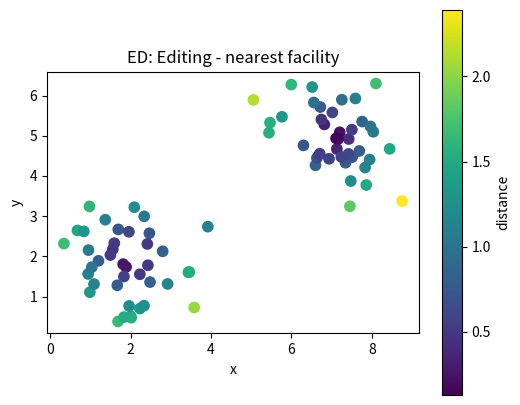
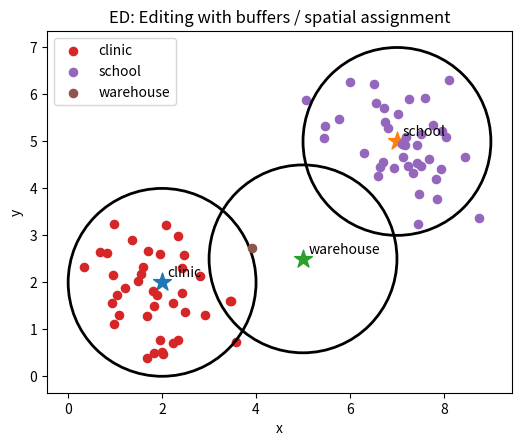

Write Python code to recreate these figures, in order.
# Shared setup for browser-friendly geospatial examples.
# These notebooks avoid heavy compiled GIS dependencies so they run well in JupyterLite/Pyodide.
import math
import random
from collections import defaultdict, deque
import numpy as np
import pandas as pd
import matplotlib.pyplot as plt

random.seed(7)
np.random.seed(7)

def make_points(n=60, centers=((2, 2), (7, 5)), spread=0.85):
    """Create clustered x/y observations with simple attributes."""
    pts = []
    for i in range(n):
        cx, cy = centers[i % len(centers)]
        x = np.random.normal(cx, spread)
        y = np.random.normal(cy, spread)
        pts.append({'id': i, 'x': x, 'y': y, 'group': chr(65 + (i % len(centers))), 'value': 10 + 2*x + y + np.random.normal(0, 1)})
    return pd.DataFrame(pts)

def grid_surface(nx=80, ny=60):
    """Synthetic elevation-like raster with hills and noise."""
    x = np.linspace(0, 10, nx)
    y = np.linspace(0, 8, ny)
    X, Y = np.meshgrid(x, y)
    Z = 70*np.exp(-((X-3.0)**2 + (Y-5.5)**2)/5.0) + 45*np.exp(-((X-7.5)**2 + (Y-2.5)**2)/3.0)
    Z += 4*np.sin(X*1.7) + 3*np.cos(Y*2.1)
    return X, Y, Z

def plot_points(df, title='Point layer', value_col='value'):
    fig, ax = plt.subplots(figsize=(6, 5))
    s = ax.scatter(df['x'], df['y'], c=df[value_col], s=55)
    ax.set_title(title)
    ax.set_xlabel('x')
    ax.set_ylabel('y')
    ax.set_aspect('equal', adjustable='box')
    fig.colorbar(s, ax=ax, label=value_col)
    plt.show()

def plot_raster(Z, title='Raster surface'):
    fig, ax = plt.subplots(figsize=(6, 5))
    im = ax.imshow(Z, origin='lower', extent=[0, 10, 0, 8])
    ax.set_title(title)
    ax.set_xlabel('x')
    ax.set_ylabel('y')
    fig.colorbar(im, ax=ax)
    plt.show()

def distance(a, b):
    return math.hypot(a[0]-b[0], a[1]-b[1])

def nearest_neighbor(df, facilities):
    rows = []
    for _, r in df.iterrows():
        dists = [(name, distance((r.x, r.y), xy)) for name, xy in facilities.items()]
        name, d = min(dists, key=lambda t: t[1])
        rows.append((name, d))
    out = df.copy()
    out['nearest'] = [r[0] for r in rows]
    out['distance'] = [r[1] for r in rows]
    return out

def moving_average_2d(A, radius=1):
    B = np.zeros_like(A, dtype=float)
    for i in range(A.shape[0]):
        for j in range(A.shape[1]):
            r0, r1 = max(0, i-radius), min(A.shape[0], i+radius+1)
            c0, c1 = max(0, j-radius), min(A.shape[1], j+radius+1)
            B[i, j] = A[r0:r1, c0:c1].mean()
    return B


# ED: Editing mini-lab
points = make_points(80)
facilities = {'clinic': (2, 2), 'school': (7, 5), 'warehouse': (5, 2.5)}
assigned = nearest_neighbor(points, facilities)
plot_points(assigned, 'ED: Editing - nearest facility', 'distance')

fig, ax = plt.subplots(figsize=(6, 5))
for facility, (x, y) in facilities.items():
    ax.scatter(x, y, marker='*', s=180)
    ax.text(x + 0.12, y + 0.12, facility)
for facility, group in assigned.groupby('nearest'):
    ax.scatter(group['x'], group['y'], s=35, label=facility)
    # Draw a simple buffer ring around each facility.
    fx, fy = facilities[facility]
    ring = plt.Circle((fx, fy), radius=2.0, fill=False, linewidth=2)
    ax.add_patch(ring)
ax.set_title('ED: Editing with buffers / spatial assignment')
ax.set_xlabel('x'); ax.set_ylabel('y'); ax.legend(); ax.set_aspect('equal'); plt.show()

assigned.groupby('nearest').agg(features=('id','count'), average_distance=('distance','mean'), average_value=('value','mean')).round(2)
